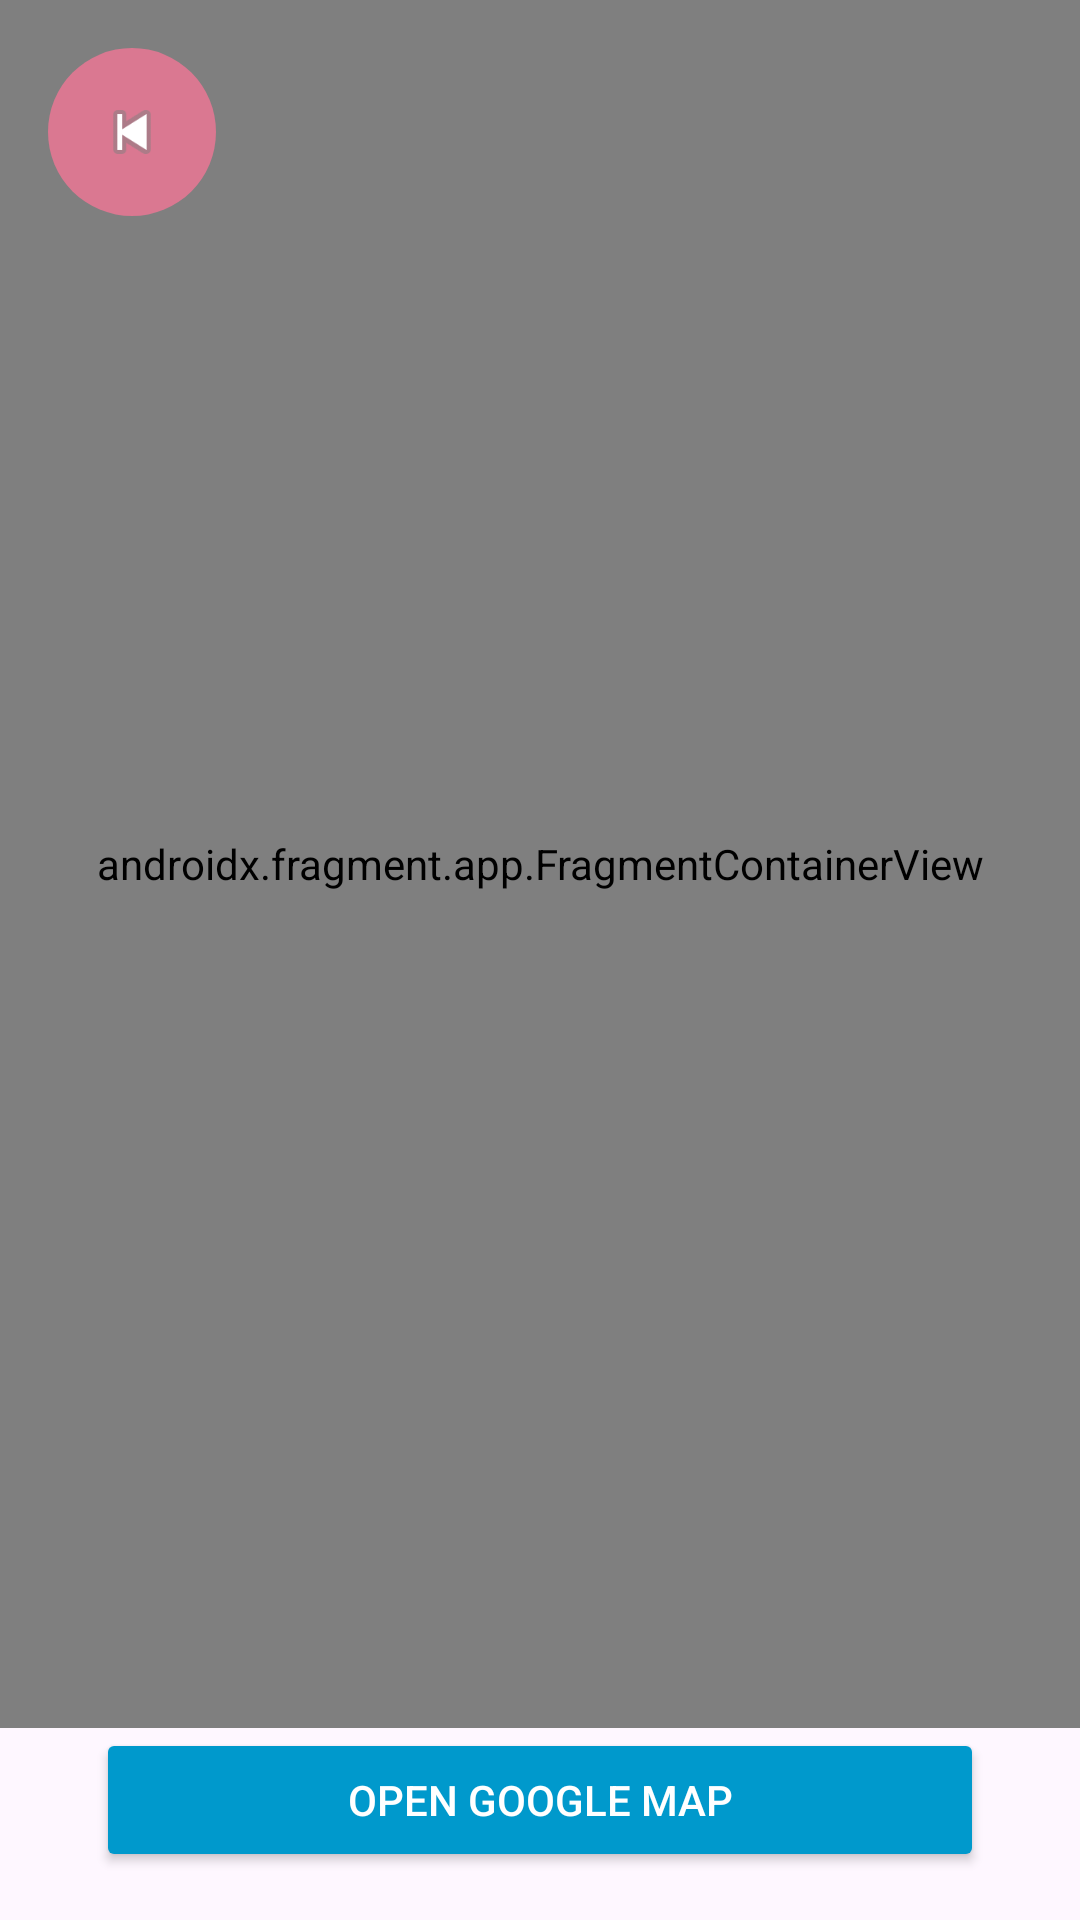

This screen was rendered from an Android layout file. Write that file and the resources it references.
<!-- AndroidManifest.xml: application theme Theme.IEvent -->
<!-- res/layout/activity_map.xml -->
<?xml version="1.0" encoding="utf-8"?>
<androidx.constraintlayout.widget.ConstraintLayout xmlns:android="http://schemas.android.com/apk/res/android"
    xmlns:app="http://schemas.android.com/apk/res-auto"
    xmlns:tools="http://schemas.android.com/tools"
    android:layout_width="match_parent"
    android:layout_height="match_parent"
    tools:context=".activity.MapActivity">

    <androidx.fragment.app.FragmentContainerView
        android:id="@+id/map"
        class="com.google.android.gms.maps.SupportMapFragment"
        android:layout_width="match_parent"
        android:layout_height="0dp"
        app:layout_constraintTop_toTopOf="parent"
        app:layout_constraintBottom_toTopOf="@id/btnOpenGoogleMap"
        />

    <ImageButton
        android:id="@+id/btnReturn"
        android:layout_width="56dp"
        android:layout_height="56dp"
        android:layout_marginStart="16dp"
        android:layout_marginTop="16dp"
        android:background="@drawable/circle_image"
        android:contentDescription="Return to previous screen"
        android:padding="15dp"
        android:scaleType="centerInside"
        android:src="@android:drawable/ic_media_previous"
        app:layout_constraintStart_toStartOf="parent"
        app:layout_constraintTop_toTopOf="parent" />

    <Button
        android:id="@+id/btnOpenGoogleMap"
        android:layout_width="0dp"
        android:layout_height="wrap_content"
        android:layout_marginStart="32dp"
        android:layout_marginEnd="32dp"
        android:layout_marginBottom="16dp"
        android:text="Open Google Map"
        android:backgroundTint="@android:color/holo_blue_dark"
        android:textColor="@android:color/white"
        app:layout_constraintBottom_toBottomOf="parent"
        app:layout_constraintStart_toStartOf="parent"
        app:layout_constraintEnd_toEndOf="parent"
        />

</androidx.constraintlayout.widget.ConstraintLayout>
<!-- resources referenced by this layout -->
<resources>
  <!-- drawable circle_image (drawable) -->
  <shape xmlns:android="http://schemas.android.com/apk/res/android"
      android:shape="oval">
      <solid android:color="#da7891"/> 
  </shape>
  <style name="Theme.IEvent" parent="Base.Theme.IEvent" />
  <style name="Base.Theme.IEvent" parent="Theme.Material3.DayNight.NoActionBar">
          
          
          <item name="colorPrimary">@color/colorPrimary</item>
          <item name="colorPrimaryVariant">@color/colorPrimaryDark</item>
          <item name="colorOnPrimary">@color/colorOnPrimary</item>
          <item name="colorSecondary">@color/colorAccent</item>
      </style>
  <color name="colorPrimary">#fb7299</color>
  <color name="colorPrimaryDark">#303F9F</color>
  <color name="colorOnPrimary">#FFFFFF</color>
  <color name="colorAccent">#03DAC5</color>
</resources>
